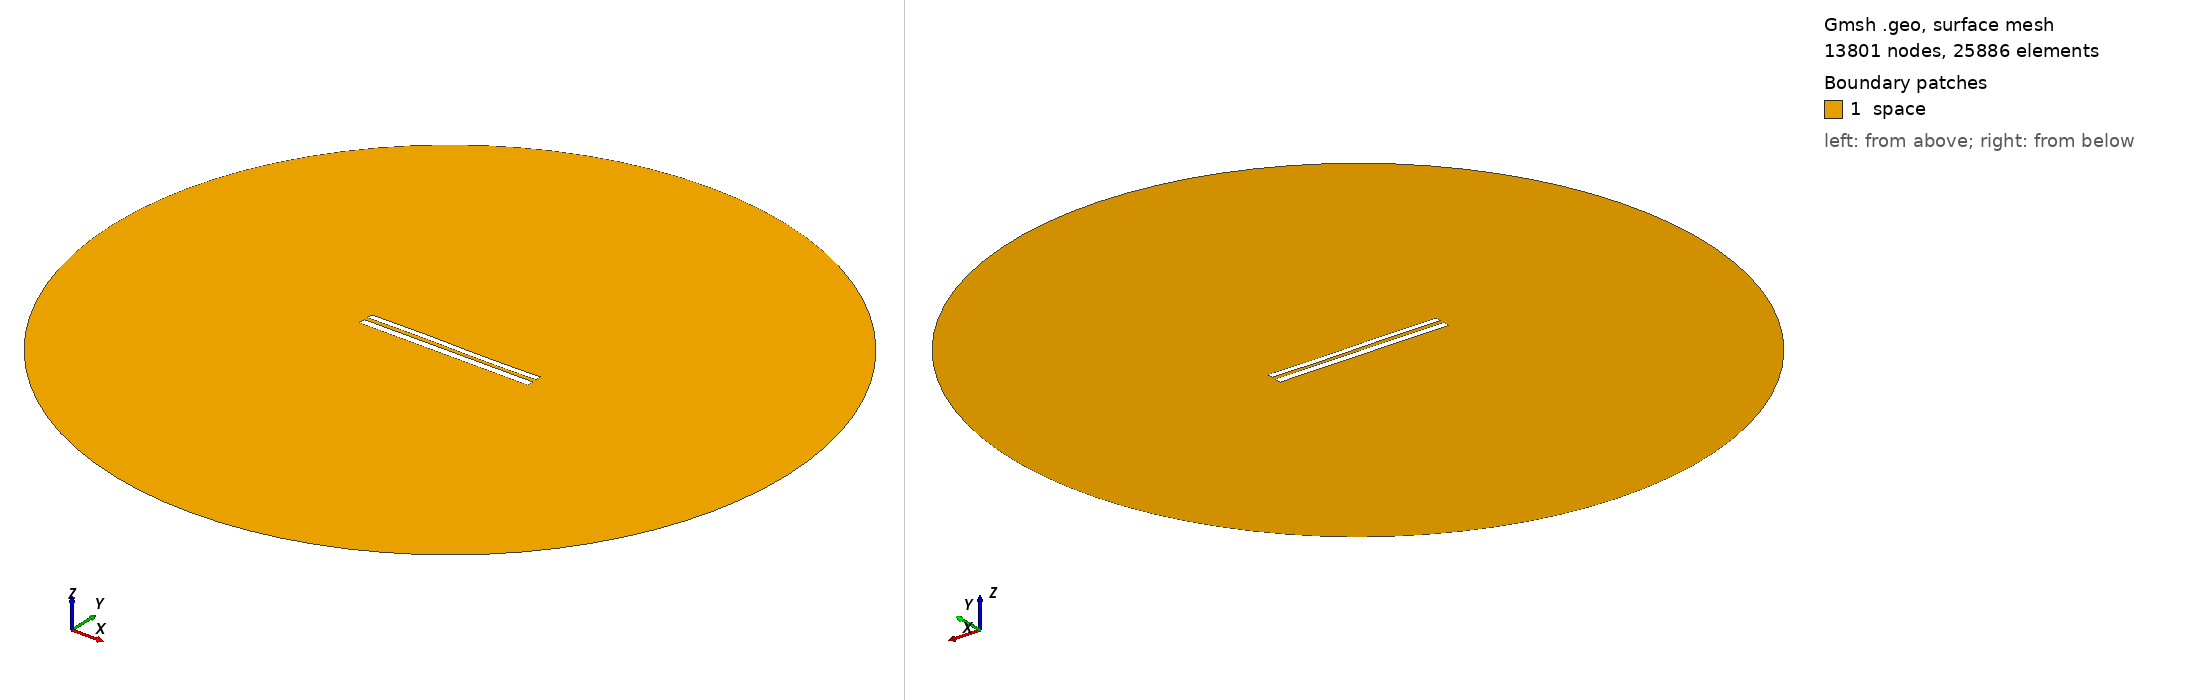

Gmsh geometry script, surface-meshed: 13801 nodes, 25886 surface elements. Boundary patches (legend numbers): 1 space. Left view from above one corner, right view from below the opposite corner. Legend entries are the model's physical surfaces. The drawing asked Gmsh for element sizes between 1% and 20% of the model's largest extent; the script's own settings can give other sizes.

=== 8323.geo (drawn) ===
//---------------------------------------
// Geometry kernel
//---------------------------------------

SetFactory("OpenCASCADE");



//---------------------------------------
// Parameters of the geometry
//---------------------------------------

// Overetch of the upper plate
overetch = 0.25;

// Distance between the plates
distance = 2.25;

// Discretization over the x axis (for the deformation)
nx = 50; 

// Length of the plate
L = 100 - overetch; 

// Number of modes
n = 4; 

// 1st mode coefficient
coeff(1) = -0.075;
beta(1) = 0.596864 * 3.1415926535 / L;

// 2nd mode coefficient
coeff(2) = 0.0;
beta(2) = 1.49418 * 3.1415926535 / L;

// 3rd mode coefficient
coeff(3) = 0.15;
beta(3) = 2.50025 * 3.1415926535 / L;

// 4th mode coefficient
coeff(4) = 0.0;
beta(4) = 3.49999 * 3.1415926535 / L;



//---------------------------------------
// Upper plate (deformed rectangle)
//---------------------------------------

// Coordiantes of the upper plate
xmin = -50;
xmax = 50 - overetch;

// Height of the upper plate
yheight = 4 - 2 * overetch;

// Indexes of the points
UpperID[] = {};
LowerID[] = {};
LeftID[] = {};
RightID[] = {};

// Point index
p = 1;

// Horizontal edges
For i In {1:nx}
    x = xmin + (i-1)*(xmax - xmin)/(nx-1);

    y_bottom = distance / 2 + overetch;
    For j In {1:n}
        C = (Cosh(beta(j)*L) + Cos(beta(j)*L)) / (Sinh(beta(j)*L) + Sin(beta(j)*L));
        y_bottom  = y_bottom + coeff(j) * (Cosh(beta(j)*(x+50)) - Cos(beta(j)*(x+50)) - C * (Sinh(beta(j)*(x+50)) - Sin(beta(j)*(x+50))));
    EndFor

    y_top = y_bottom + yheight;

    Point(p) = {x, y_top, 0, 1.0};
    UpperID[i] = p;
    p = p + 1;

    Point(p) = {x, y_bottom, 0, 1.0};
    LowerID[i] = p;
    p = p + 1;
EndFor

// Create point lists
UpperPts[] = {}; LowerPts[] = {};
For i In {1:nx}
  UpperPts[] += {UpperID[i]};
  LowerPts[] += {LowerID[i]};
EndFor

// Build splines
Spline(1) = {UpperPts[]};
Spline(2) = {LowerPts[]};
Line(3) = {LowerPts[nx-1], UpperPts[nx-1]};
Line(4) = {LowerPts[0], UpperPts[0]};

// Build the plane surface
Curve Loop(1) = {2, 3, -1, -4};
Plane Surface(1) = {1};



//---------------------------------------
// Lower plate (rectangle)
//---------------------------------------

// Vertices
Point(1001) = {-50, -1, 0, 1.0};
Point(1002) = { 50, -1, 0, 1.0};
Point(1003) = { 50,  -5, 0, 1.0};
Point(1004) = {-50,  -5, 0, 1.0};

// Edges
Line(5) = {1001, 1002};
Line(6) = {1002, 1003};
Line(7) = {1003, 1004};
Line(8) = {1004, 1001};

// Plane surface
Line Loop(2) = {5, 6, 7, 8};
Plane Surface(2) = {2}; 



//---------------------------------------
// Outer (fictious) boundary
//---------------------------------------

// Points
Point(1005) = {0, 0, 0};       // Center
Point(1006) = {200, 0, 0};     // Start point
Point(1007) = {0, 200, 0};     // 90 degrees
Point(1008) = {-200, 0, 0};    // 180 degrees
Point(1009) = {0, -200, 0};    // 270 degrees

// Circle arcs (each needs start, center, end)
Circle(9) = {1006, 1005, 1007};
Circle(10) = {1007, 1005, 1008};
Circle(11) = {1008, 1005, 1009};
Circle(12) = {1009, 1005, 1006};

// Plane surface for the entire domain
Curve Loop(3) = {9, 10, 11, 12};
Surface(3) = {3};

// Subtract the plates from the whole domain to obtain the actual domain where we want to solve the equations
BooleanDifference{ Surface{3}; Delete; }{ Surface{1}; Surface{2}; Delete; }




//---------------------------------------
// Transfinite Lines/Curves
//---------------------------------------

// Set the number of points on the boundaries
r = 7;

// Plates
Transfinite Curve {1, 2} = 50*r Using Progression 1;
Transfinite Curve {3, 4} = 2*r Using Progression 1;
Transfinite Line {5, 7} = 50*r Using Progression 1;
Transfinite Line {6, 8} = 2*r Using Progression 1;

// Outer boundary
Transfinite Line {9, 10, 11, 12} = 20 Using Progression 1;



//---------------------------------------
// Physical groups
//---------------------------------------                

// Physical curves (boundaries)
Physical Line("force_segment", 10) = {2};
Physical Line("upper_plate", 11) = {1, 3, 4};
Physical Line("lower_plate", 12) = {5, 6, 7, 8};
Physical Line("boundary", 20) = {9, 10, 11, 12};

// Physical Surfaces
Physical Surface("space", 30) = {3};



//---------------------------------------
// 6. Generate the Mesh
//---------------------------------------

// 2D mesh generation
Mesh 2;
